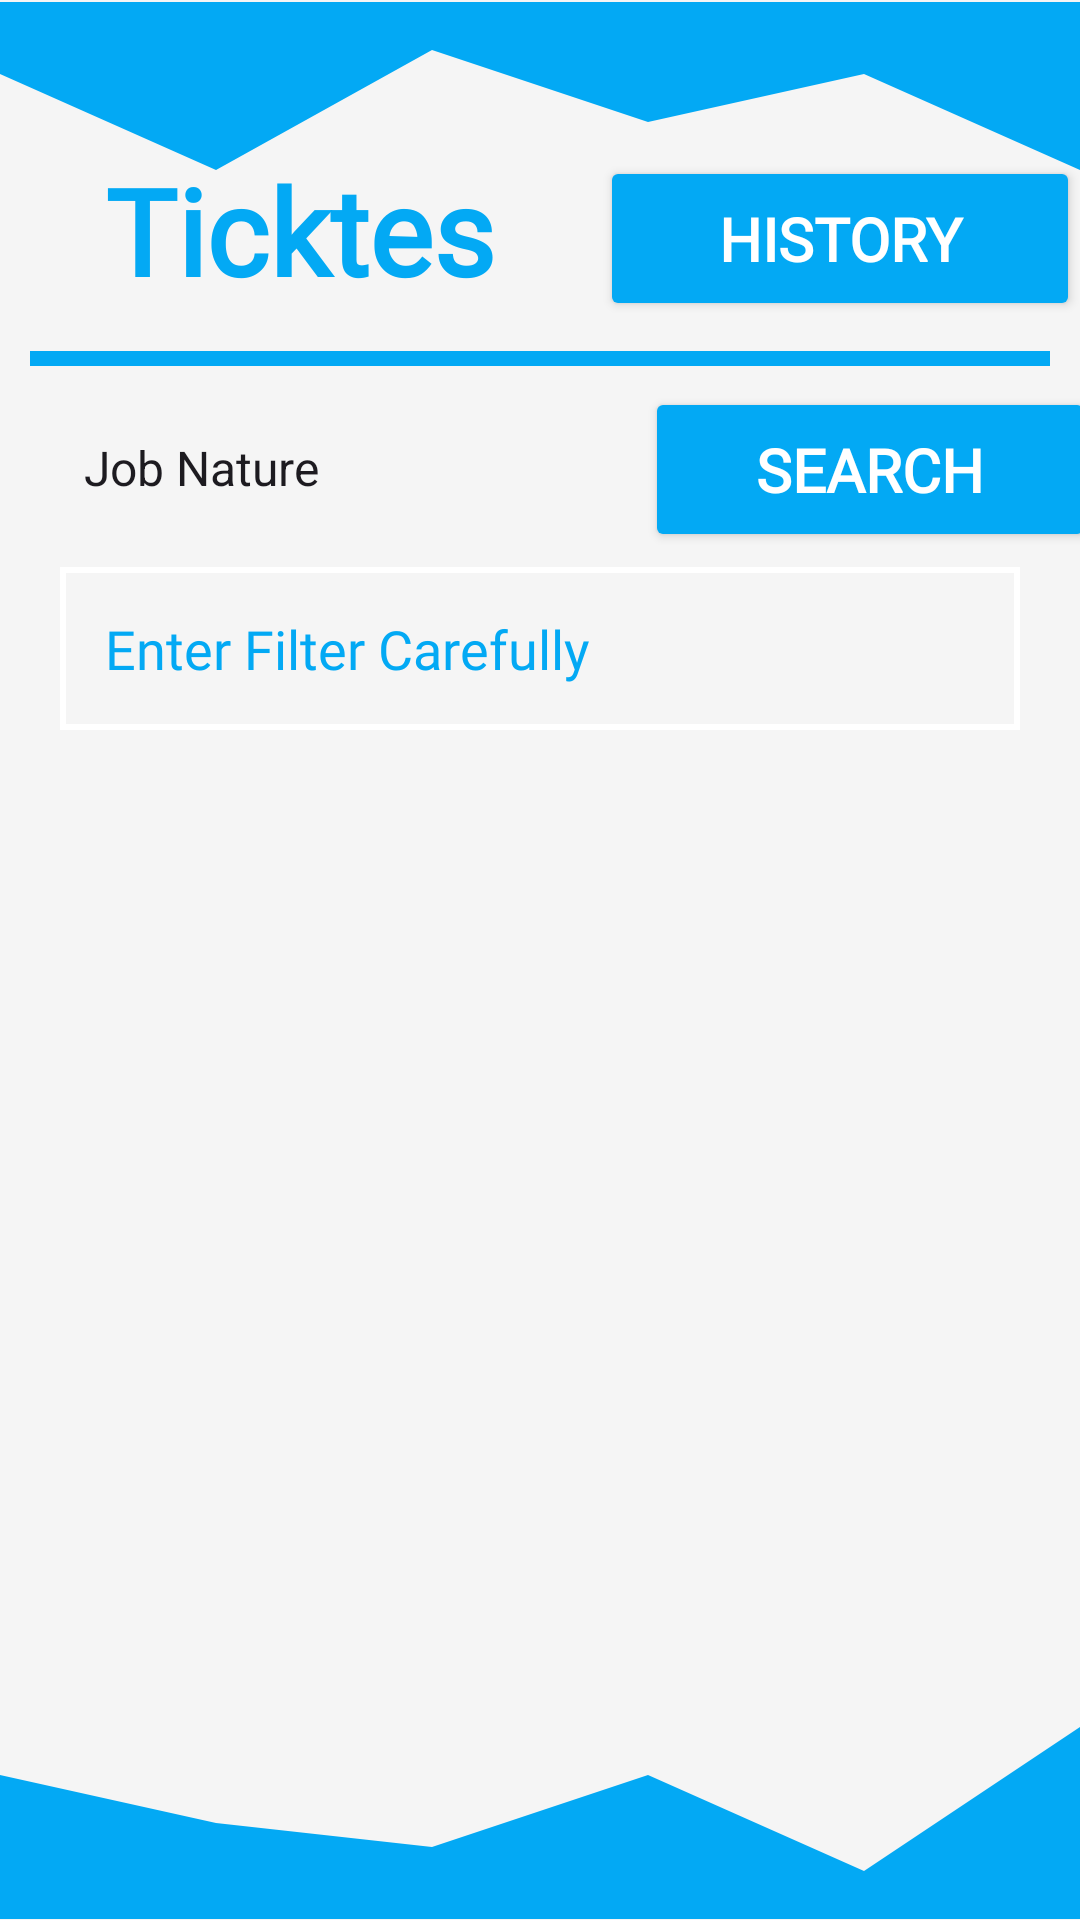

Here is an Android app screen rendered from its layout file. Give the layout XML and the strings, colors and styles it references.
<!-- AndroidManifest.xml: application theme Theme.RideSync -->
<!-- res/layout/activity_32_tickets_screen.xml -->
<?xml version="1.0" encoding="utf-8"?>
<androidx.constraintlayout.widget.ConstraintLayout xmlns:android="http://schemas.android.com/apk/res/android"
    xmlns:app="http://schemas.android.com/apk/res-auto"
    xmlns:tools="http://schemas.android.com/tools"
    android:layout_width="match_parent"
    android:layout_height="match_parent"
    android:background="#f5f5f5"
    tools:context="._3_2_TicketsScreen">


    <ImageView
        android:id="@+id/LoginUpperWave"
        android:layout_width="match_parent"
        android:layout_height="100dp"
        android:layout_marginTop="-10dp"
        android:src="@drawable/upperwave"
        app:layout_constraintEnd_toEndOf="parent"
        app:layout_constraintHorizontal_bias="0.0"
        app:layout_constraintStart_toStartOf="parent"
        app:layout_constraintTop_toTopOf="parent" />

    <ImageView
        android:id="@+id/LoginLowerWave"
        android:layout_width="match_parent"
        android:layout_height="100dp"
        android:layout_marginBottom="-10dp"
        android:src="@drawable/lowerwave"
        app:layout_constraintBottom_toBottomOf="parent"
        app:layout_constraintEnd_toEndOf="parent"
        app:layout_constraintStart_toStartOf="parent" />

    <TextView
        android:id="@+id/AdminHeading"
        android:layout_width="200dp"
        android:layout_height="wrap_content"
        android:layout_marginTop="50dp"
        android:fontFamily="@font/ubuntu"
        android:gravity="center"
        android:text="Ticktes"
        android:textColor="@color/Turquoise"
        android:textSize="40dp"
        android:textStyle="bold"
        app:layout_constraintStart_toStartOf="parent"
        app:layout_constraintTop_toTopOf="parent" />


    <Button
        android:id="@+id/btnhistory"
        android:layout_marginTop="52dp"
        android:layout_width="160dp"
        android:layout_height="55dp"
        android:backgroundTint="@color/Turquoise"
        android:fontFamily="@font/ubuntu"
        android:text="History"
        android:textColor="@color/white"
        android:textSize="20sp"
        android:textStyle="bold"
        app:cornerRadius="50dp"
        app:layout_constraintEnd_toEndOf="parent"
        app:layout_constraintHorizontal_bias="0.524"
        app:layout_constraintStart_toEndOf="@+id/AdminHeading"
        app:layout_constraintTop_toTopOf="parent" />

    <View
        android:id="@+id/Divider"
        android:layout_width="match_parent"
        android:layout_height="5dp"
        android:background="@color/Turquoise"
        android:layout_margin="10dp"
        app:layout_constraintEnd_toEndOf="parent"
        app:layout_constraintStart_toStartOf="parent"
        app:layout_constraintTop_toBottomOf="@+id/btnhistory" />

    <Spinner
        android:id="@+id/edtnatureofwork"
        android:layout_width="200dp"
        android:layout_height="48dp"
        android:layout_marginStart="20dp"
        android:layout_marginTop="10dp"
        android:background="@drawable/listbackground"
        android:entries="@array/Nature"
        android:fontFamily="@font/ubuntu"
        app:layout_constraintStart_toStartOf="parent"
        app:layout_constraintTop_toBottomOf="@+id/Divider" />

    <Button
        android:id="@+id/btnLogin"
        android:layout_width="150dp"
        android:layout_height="55dp"
        android:backgroundTint="@color/Turquoise"
        android:fontFamily="@font/ubuntu"
        android:text="Search"
        android:layout_marginTop="7dp"
        android:textColor="@color/white"
        android:textSize="20sp"
        android:textStyle="bold"
        app:cornerRadius="50dp"
        app:layout_constraintEnd_toEndOf="parent"
        app:layout_constraintStart_toEndOf="@+id/edtnatureofwork"
        app:layout_constraintTop_toBottomOf="@+id/Divider" />

    <EditText
        android:id="@+id/edtemail"
        android:layout_width="match_parent"
        android:layout_height="wrap_content"
        android:layout_marginLeft="20dp"
        android:layout_marginRight="20dp"
        android:layout_marginTop="5dp"
        android:background="@drawable/edittextunderline"
        android:fontFamily="@font/ubuntu"
        android:hint="Enter Filter Carefully"
        android:inputType="textEmailAddress"
        android:padding="15dp"
        android:textColor="@color/Turquoise"
        android:textColorHint="@color/Turquoise"
        android:textSize="18sp"
        app:layout_constraintEnd_toEndOf="parent"
        app:layout_constraintStart_toStartOf="parent"
        app:layout_constraintTop_toBottomOf="@+id/btnLogin" />


    <androidx.recyclerview.widget.RecyclerView
        android:id="@+id/datalist"
        android:layout_width="match_parent"
        android:layout_height="520dp"
        android:layout_below="@id/edtemail"
        app:layout_constraintEnd_toEndOf="parent"
        app:layout_constraintStart_toStartOf="parent"
        app:layout_constraintTop_toBottomOf="@+id/edtemail" />
</androidx.constraintlayout.widget.ConstraintLayout>
<!-- resources referenced by this layout -->
<resources>
  <string-array name="Nature">
          <item>Job Nature</item>
          <item>Passenger</item>
      </string-array>
  <color name="Turquoise">#03a9f4</color>
  <color name="white">#FFFFFFFF</color>
  <!-- drawable edittextunderline (drawable) -->
  <shape xmlns:android="http://schemas.android.com/apk/res/android">
      <solid android:color="@android:color/transparent" />
      <stroke
          android:width="2dp"
          android:color="@color/white" /> 
  </shape>
  <!-- drawable listbackground (drawable) -->
  <selector xmlns:android="http://schemas.android.com/apk/res/android">
  
      <item>
          <layer-list>
              <item>
                  <shape android:shape="rectangle">
                      <solid android:color="@color/Turquoise"/>
                      <stroke android:color="@color/white" android:width="1dp"/>
                      <padding android:right="12dp" android:left="12dp"/>
                      <corners android:radius="4dp"/>
                  </shape>
              </item>
  
              <item
                  android:drawable="@drawable/ic_arrow_down"
                  android:gravity="end"/>
          </layer-list>
      </item>
  
  </selector>
  <!-- drawable lowerwave (drawable) -->
  <vector xmlns:android="http://schemas.android.com/apk/res/android"
      android:width="1440dp"
      android:height="320dp"
      android:viewportWidth="1440"
      android:viewportHeight="320">
    <path
        android:pathData="M0,128L288,192L576,224L864,128L1152,256L1440,64L1440,320L1152,320L864,320L576,320L288,320L0,320Z"
        android:fillColor="#03a9f4"/>
  </vector>
  <!-- drawable upperwave (drawable) -->
  <vector xmlns:android="http://schemas.android.com/apk/res/android"
      android:width="1440dp"
      android:height="320dp"
      android:viewportWidth="1440"
      android:viewportHeight="320">
    <path
        android:pathData="M0,96L288,224L576,64L864,160L1152,96L1440,224L1440,0L1152,0L864,0L576,0L288,0L0,0Z"
        android:fillColor="#03a9f4"/>
  </vector>
  <style name="Theme.RideSync" parent="Base.Theme.RideSync" />
  <style name="Base.Theme.RideSync" parent="Theme.Material3.DayNight.NoActionBar">
          
          <item name="colorPrimary">@color/Turquoise</item>
          <item name="colorPrimaryVariant">@color/Turquoise</item>
          <item name="colorOnPrimary">@color/white</item>
          
          <item name="colorSecondary">@color/teal_200</item>
          <item name="colorSecondaryVariant">@color/teal_700</item>
          <item name="colorOnSecondary">@color/black</item>
          
          <item name="android:statusBarColor">?attr/colorPrimaryVariant</item>
          
          
          <item name="android:windowActivityTransitions">true</item>
          
          <item name="android:windowEnterTransition">@transition/amin_activitytransition</item>
          <item name="android:windowExitTransition">@transition/amin_activitytransition</item>
      </style>
  <color name="teal_200">#FF03DAC5</color>
  <color name="teal_700">#FF018786</color>
  <color name="black">#FF000000</color>
</resources>
